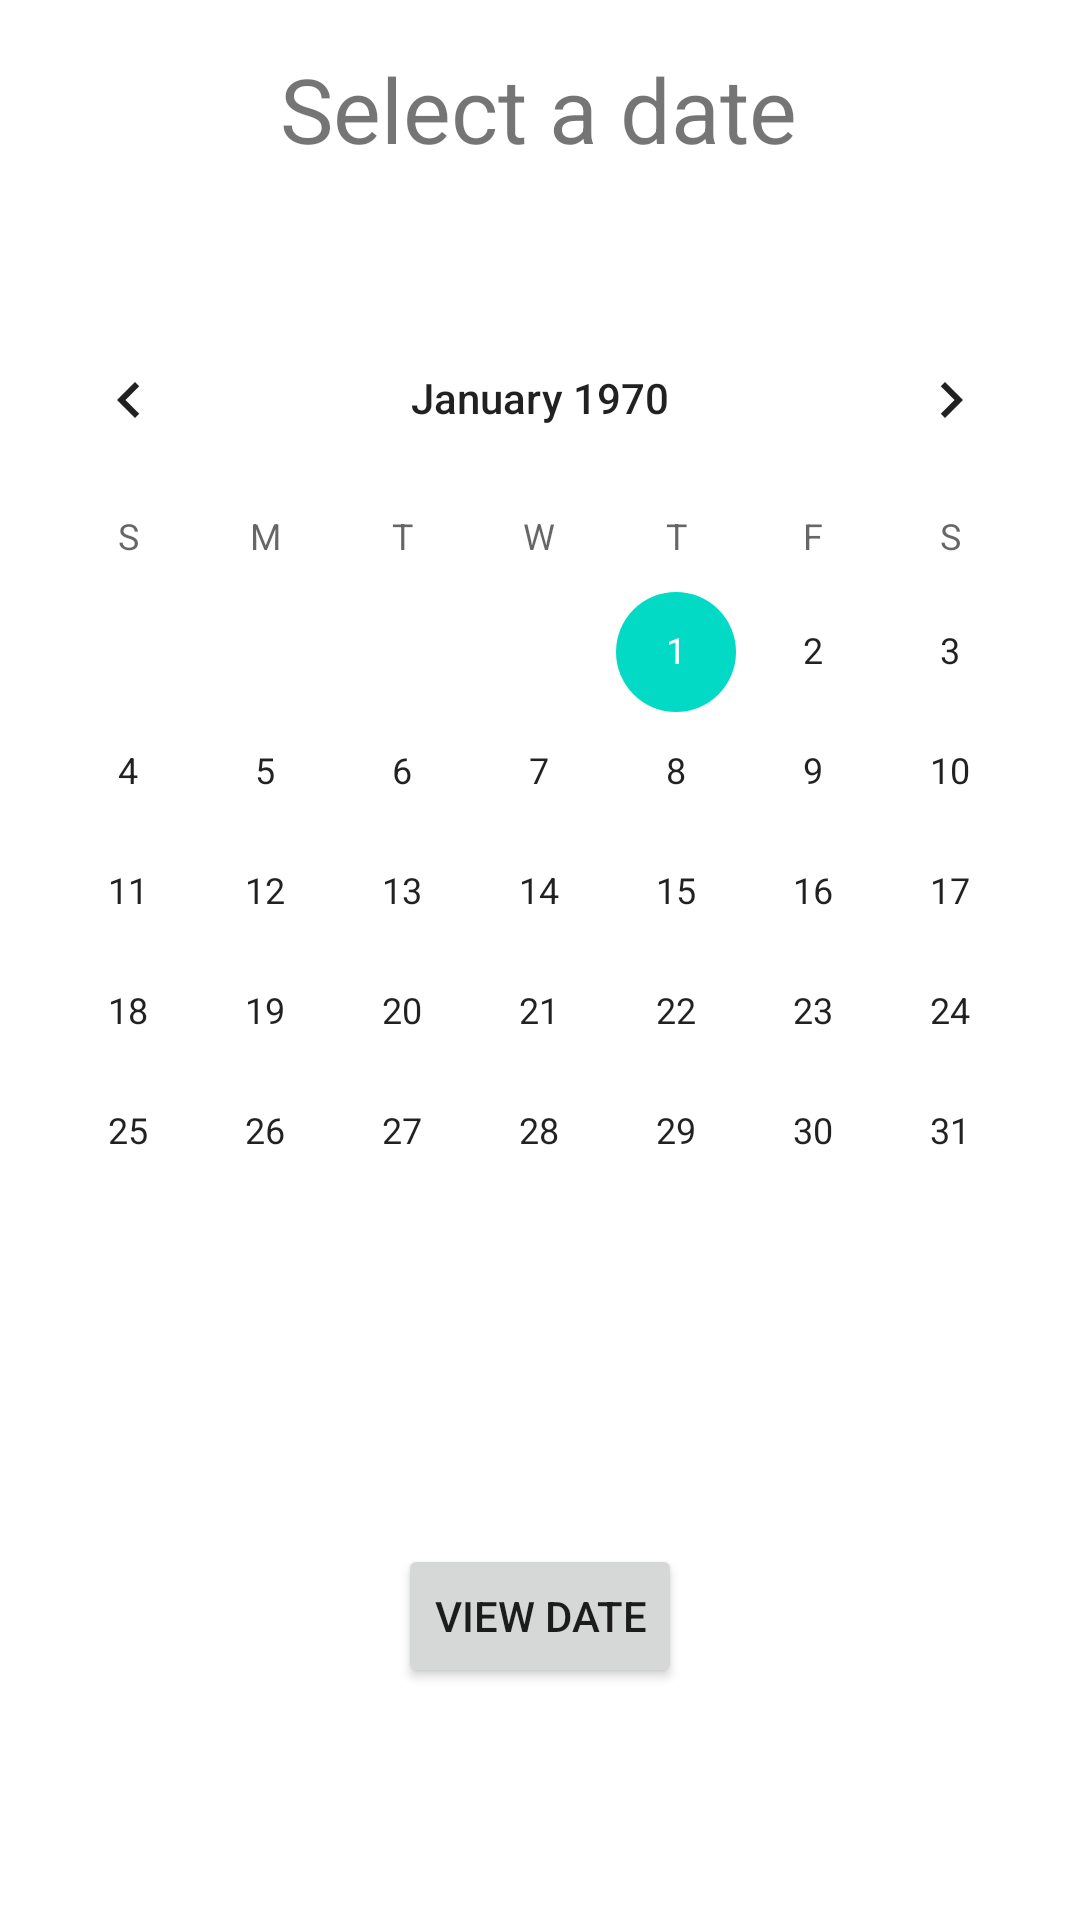

The Android layout XML behind this screen, and the referenced resources:
<!-- AndroidManifest.xml: application theme Theme.TimeTrackerApp -->
<!-- res/layout/activity_schedule.xml -->
<?xml version="1.0" encoding="utf-8"?>
<androidx.constraintlayout.widget.ConstraintLayout xmlns:android="http://schemas.android.com/apk/res/android"
    xmlns:app="http://schemas.android.com/apk/res-auto"
    xmlns:tools="http://schemas.android.com/tools"
    android:layout_width="match_parent"
    android:layout_height="match_parent"
    tools:context=".ScheduleActivity">

    <CalendarView
        android:id="@+id/calendarView"
        android:layout_width="0dp"
        android:layout_height="wrap_content"
        android:layout_marginTop="8dp"
        android:layout_marginBottom="8dp"
        app:layout_constraintBottom_toTopOf="@+id/guideline4"
        app:layout_constraintEnd_toEndOf="parent"
        app:layout_constraintHorizontal_bias="0.0"
        app:layout_constraintStart_toStartOf="parent"
        app:layout_constraintTop_toBottomOf="@+id/tvSelectedDate" />

    <TextView
        android:id="@+id/tvSelectedDate"
        android:layout_width="wrap_content"
        android:layout_height="wrap_content"
        android:layout_marginTop="16dp"
        android:text="@string/tvSelectedDate"
        android:textSize="30sp"
        app:layout_constraintEnd_toEndOf="parent"
        app:layout_constraintHorizontal_bias="0.498"
        app:layout_constraintStart_toStartOf="parent"
        app:layout_constraintTop_toTopOf="parent" />

    <androidx.constraintlayout.widget.Guideline
        android:id="@+id/guideline4"
        android:layout_width="wrap_content"
        android:layout_height="wrap_content"
        android:orientation="horizontal"
        app:layout_constraintGuide_percent="0.75" />

    <Button
        android:id="@+id/btnAddEvent"
        android:layout_width="wrap_content"
        android:layout_height="wrap_content"
        android:text="@string/btnAddEvent"
        app:layout_constraintBottom_toBottomOf="parent"
        app:layout_constraintEnd_toEndOf="parent"
        app:layout_constraintStart_toStartOf="parent"
        app:layout_constraintTop_toBottomOf="@+id/calendarView" />

    <TextView
        android:id="@+id/textView"
        android:layout_width="wrap_content"
        android:layout_height="wrap_content"
        android:text="@string/tvReminder"
        app:layout_constraintBottom_toBottomOf="parent"
        app:layout_constraintEnd_toEndOf="parent"
        app:layout_constraintStart_toStartOf="parent"
        app:layout_constraintTop_toBottomOf="@+id/btnAddEvent" />

</androidx.constraintlayout.widget.ConstraintLayout>
<!-- resources referenced by this layout -->
<resources>
  <string name="btnAddEvent">View date</string>
  <string name="tvReminder"> </string>
  <string name="tvSelectedDate">Select a date</string>
  <style name="Theme.TimeTrackerApp" parent="Theme.MaterialComponents.DayNight.DarkActionBar">
          
          <item name="colorPrimary">@color/pinkOrange</item>
          <item name="colorPrimaryVariant">@color/pink</item>
          <item name="colorOnPrimary">@color/white</item>
          
          <item name="colorSecondary">@color/teal_200</item>
          <item name="colorSecondaryVariant">@color/teal_700</item>
          <item name="colorOnSecondary">@color/black</item>
          
          <item name="android:statusBarColor" tools:targetApi="l">?attr/colorPrimaryVariant</item>
          
      </style>
  <color name="pinkOrange">#EC7F69</color>
  <color name="pink">#DB6464</color>
  <color name="white">#FFFFFFFF</color>
  <color name="teal_200">#FF03DAC5</color>
  <color name="teal_700">#FF018786</color>
  <color name="black">#FF000000</color>
</resources>
